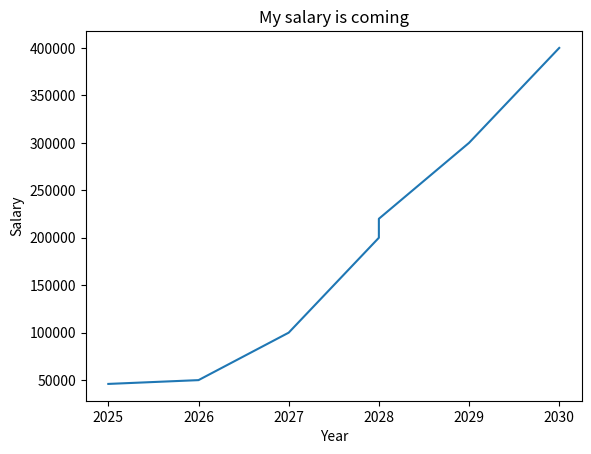

Source code (Python):
# Install matplotlib
# Import matplotlib

import matplotlib.pyplot as plt

year = [2025, 2026, 2027, 2028, 2028, 2029, 2030]
salaries = [46_000, 50_000, 100_000, 200_000, 220_000, 300_000, 400_000]

plt.plot(year, salaries)
plt.xlabel('Year')
plt.ylabel("Salary")
plt.title("My salary is coming")

plt.show()